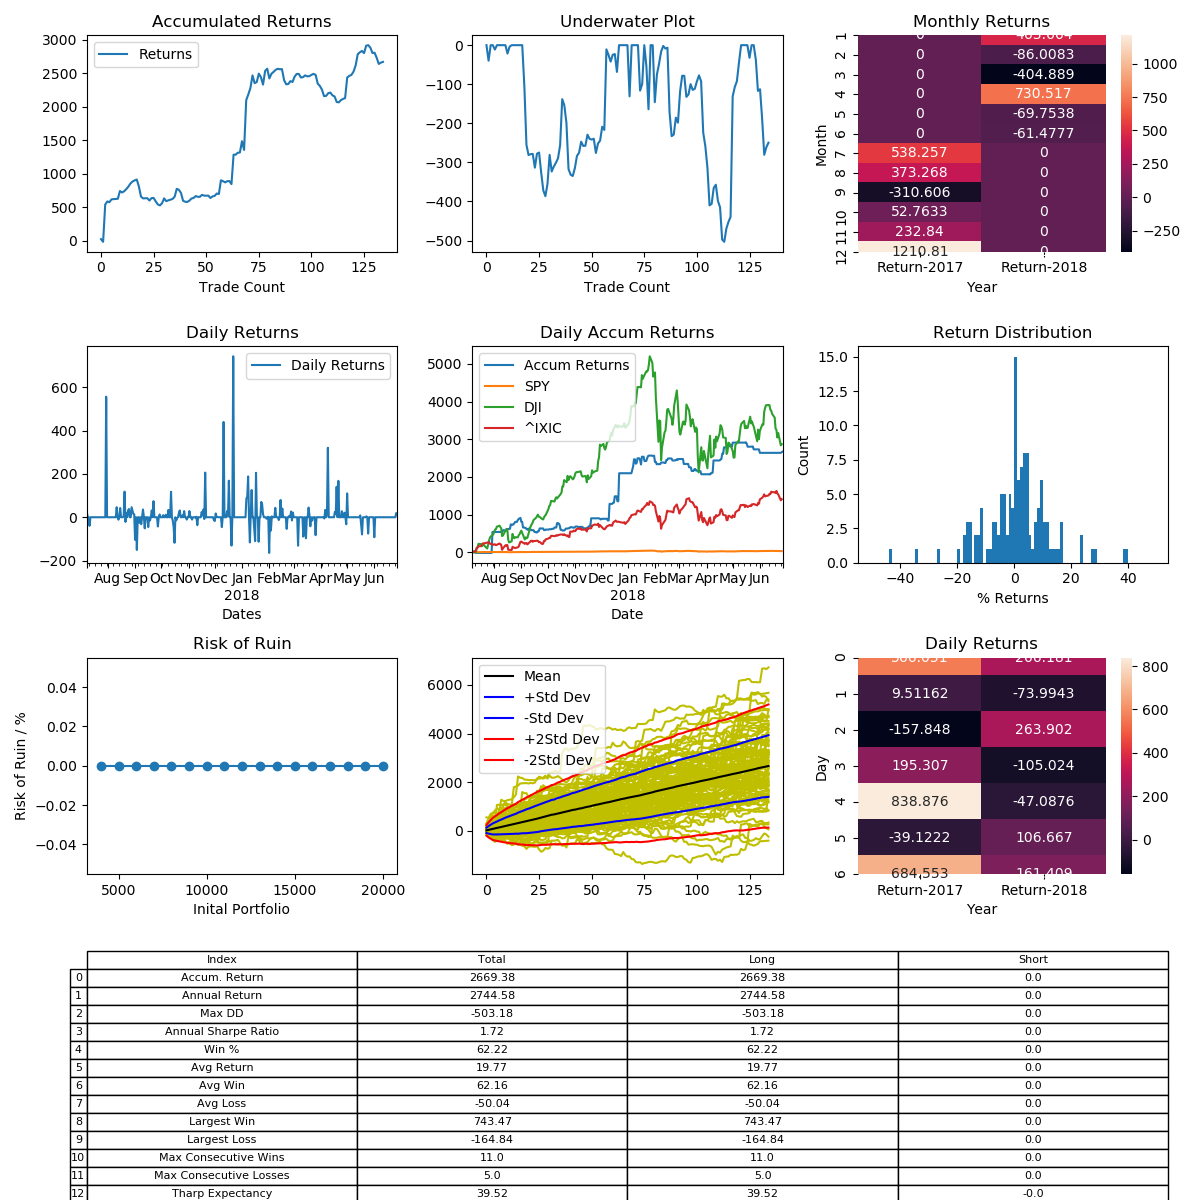

Values plotted in this chart, from the file beside it:
, Entry Time, Exit Time, Symbol, Direction, Entry, Exit
0, 2017-07-08 18:00:00-04:00, 2017-07-09 00:00:00-04:00, ETHUSD, LONG, 243.5, 248.6
1, 2017-07-11 06:00:00-04:00, 2017-07-28 20:00:00-04:00, ETHUSD, LONG, 198.9, 191
2, 2017-07-30 04:00:00-04:00, 2017-08-10 08:00:00-04:00, ETHUSD, LONG, 195.9, 305
3, 2017-08-11 00:00:00-04:00, 2017-08-12 12:00:00-04:00, ETHUSD, LONG, 303.4, 317.5
4, 2017-08-13 04:00:00-04:00, 2017-08-15 04:00:00-04:00, ETHUSD, LONG, 296.8, 293.4
5, 2017-08-15 16:00:00-04:00, 2017-08-18 22:00:00-04:00, ETHUSD, LONG, 283.8, 295.9
6, 2017-08-19 04:00:00-04:00, 2017-08-19 14:00:00-04:00, ETHUSD, LONG, 292.9, 294
7, 2017-08-19 16:00:00-04:00, 2017-08-19 18:00:00-04:00, ETHUSD, LONG, 293, 293.7
8, 2017-08-20 06:00:00-04:00, 2017-08-20 08:00:00-04:00, ETHUSD, LONG, 293.6, 294.3
9, 2017-08-20 14:00:00-04:00, 2017-08-21 12:00:00-04:00, ETHUSD, LONG, 295.7, 330.0
10, 2017-08-21 14:00:00-04:00, 2017-08-21 20:00:00-04:00, ETHUSD, LONG, 329.1, 322
11, 2017-08-22 06:00:00-04:00, 2017-08-23 20:00:00-04:00, ETHUSD, LONG, 312, 317.5
12, 2017-08-24 16:00:00-04:00, 2017-08-25 04:00:00-04:00, ETHUSD, LONG, 322.5, 332.7
13, 2017-08-25 10:00:00-04:00, 2017-08-27 22:00:00-04:00, ETHUSD, LONG, 333.2, 345.9
14, 2017-08-28 18:00:00-04:00, 2017-08-29 06:00:00-04:00, ETHUSD, LONG, 347.4, 363.5
15, 2017-08-29 20:00:00-04:00, 2017-08-30 02:00:00-04:00, ETHUSD, LONG, 372.5, 383.9
16, 2017-08-30 10:00:00-04:00, 2017-08-30 14:00:00-04:00, ETHUSD, LONG, 380.3, 386.2
17, 2017-08-31 04:00:00-04:00, 2017-08-31 14:00:00-04:00, ETHUSD, LONG, 383, 387.9
18, 2017-09-01 02:00:00-04:00, 2017-09-03 08:00:00-04:00, ETHUSD, LONG, 391, 350.2
19, 2017-09-03 16:00:00-04:00, 2017-09-04 12:00:00-04:00, ETHUSD, LONG, 349.3, 296.6
20, 2017-09-06 06:00:00-04:00, 2017-09-07 22:00:00-04:00, ETHUSD, LONG, 341.2, 332.4
21, 2017-09-08 02:00:00-04:00, 2017-09-08 04:00:00-04:00, ETHUSD, LONG, 332.1, 332.8
22, 2017-09-08 10:00:00-04:00, 2017-09-08 12:00:00-04:00, ETHUSD, LONG, 312.8, 313.0
23, 2017-09-08 22:00:00-04:00, 2017-09-10 04:00:00-04:00, ETHUSD, LONG, 302.6, 292
24, 2017-09-10 06:00:00-04:00, 2017-09-10 18:00:00-04:00, ETHUSD, LONG, 291.6, 302.1
25, 2017-09-11 10:00:00-04:00, 2017-09-11 12:00:00-04:00, ETHUSD, LONG, 298.7, 299.6
26, 2017-09-12 16:00:00-04:00, 2017-09-13 02:00:00-04:00, ETHUSD, LONG, 295.1, 280
27, 2017-09-16 02:00:00-04:00, 2017-09-17 18:00:00-04:00, ETHUSD, LONG, 273, 260.6
28, 2017-09-18 14:00:00-04:00, 2017-09-19 08:00:00-04:00, ETHUSD, LONG, 292.8, 288.4
29, 2017-09-20 00:00:00-04:00, 2017-09-20 10:00:00-04:00, ETHUSD, LONG, 281.8, 290.7
30, 2017-09-22 18:00:00-04:00, 2017-09-23 16:00:00-04:00, ETHUSD, LONG, 263.6, 283.1
31, 2017-09-27 16:00:00-04:00, 2017-09-29 08:00:00-04:00, ETHUSD, LONG, 308.1, 295
32, 2017-09-29 16:00:00-04:00, 2017-09-29 22:00:00-04:00, ETHUSD, LONG, 292.1, 295.9
33, 2017-10-03 20:00:00-04:00, 2017-10-05 18:00:00-04:00, ETHUSD, LONG, 292.4, 295.2
34, 2017-10-06 16:00:00-04:00, 2017-10-09 06:00:00-04:00, ETHUSD, LONG, 301.6, 305.1
35, 2017-10-09 14:00:00-04:00, 2017-10-11 02:00:00-04:00, ETHUSD, LONG, 291.5, 301.4
36, 2017-10-12 14:00:00-04:00, 2017-10-13 14:00:00-04:00, ETHUSD, LONG, 303.2, 338.8
37, 2017-10-14 14:00:00-04:00, 2017-10-14 20:00:00-04:00, ETHUSD, LONG, 343.7, 338.4
38, 2017-10-15 02:00:00-04:00, 2017-10-15 06:00:00-04:00, ETHUSD, LONG, 338, 322.6
39, 2017-10-16 00:00:00-04:00, 2017-10-18 12:00:00-04:00, ETHUSD, LONG, 344.1, 303.4
40, 2017-10-18 20:00:00-04:00, 2017-10-19 10:00:00-04:00, ETHUSD, LONG, 313.6, 309.1
41, 2017-10-19 22:00:00-04:00, 2017-10-20 14:00:00-04:00, ETHUSD, LONG, 308.2, 307.2
42, 2017-10-21 02:00:00-04:00, 2017-10-21 22:00:00-04:00, ETHUSD, LONG, 298.6, 304.6
43, 2017-10-22 18:00:00-04:00, 2017-10-23 22:00:00-04:00, ETHUSD, LONG, 294.8, 304
44, 2017-10-25 08:00:00-04:00, 2017-10-27 02:00:00-04:00, ETHUSD, LONG, 295.6, 298.0
45, 2017-10-27 06:00:00-04:00, 2017-10-29 08:00:00-04:00, ETHUSD, LONG, 297.5, 305.9
46, 2017-10-30 04:00:00-04:00, 2017-10-30 16:00:00-04:00, ETHUSD, LONG, 308.9, 305.5
47, 2017-11-01 20:00:00-04:00, 2017-11-01 22:00:00-04:00, ETHUSD, LONG, 290.8, 291
48, 2017-11-02 18:00:00-04:00, 2017-11-03 04:00:00-04:00, ETHUSD, LONG, 285.2, 293.3
49, 2017-11-05 01:00:00-05:00, 2017-11-05 09:00:00-05:00, ETHUSD, LONG, 300.4, 297.1
50, 2017-11-09 19:00:00-05:00, 2017-11-09 23:00:00-05:00, ETHUSD, LONG, 320.7, 320.2
51, 2017-11-10 15:00:00-05:00, 2017-11-10 17:00:00-05:00, ETHUSD, LONG, 299.4, 300
52, 2017-11-11 13:00:00-05:00, 2017-11-12 05:00:00-05:00, ETHUSD, LONG, 316.3, 304.8
53, 2017-11-16 05:00:00-05:00, 2017-11-17 17:00:00-05:00, ETHUSD, LONG, 324.5, 332.3
54, 2017-11-17 21:00:00-05:00, 2017-11-18 03:00:00-05:00, ETHUSD, LONG, 330, 332.4
55, 2017-11-18 09:00:00-05:00, 2017-11-18 19:00:00-05:00, ETHUSD, LONG, 334.7, 346.6
56, 2017-11-19 03:00:00-05:00, 2017-11-19 09:00:00-05:00, ETHUSD, LONG, 361.9, 359
57, 2017-11-20 05:00:00-05:00, 2017-11-30 19:00:00-05:00, ETHUSD, LONG, 359.5, 433.6
58, 2017-11-30 21:00:00-05:00, 2017-12-01 01:00:00-05:00, ETHUSD, LONG, 430, 423.9
59, 2017-12-01 23:00:00-05:00, 2017-12-02 13:00:00-05:00, ETHUSD, LONG, 470, 462
... 75 more rows
